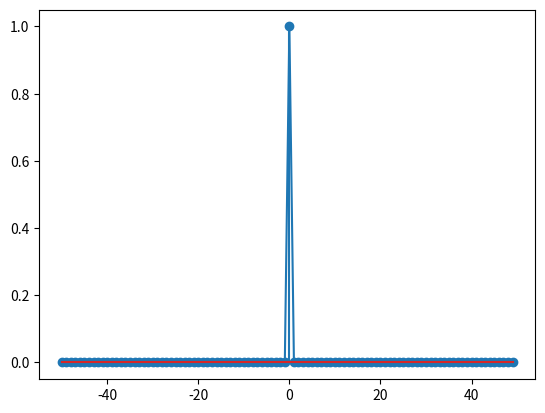

The script that saved this image:
import numpy as np 
import matplotlib as mt
import matplotlib.pyplot as plt 
import scipy as sp 
import scipy.linalg as spln


def unit_impulse(a, n):
    delta =[]
    for sample in n:
        if sample == a:
            delta.append(1)
        else:
            delta.append(0)
              
    return delta
  
a = 0    
u = 50
l = -50
n = np.arange(l, u, 1)
d = unit_impulse(a, n)
plt.plot(n,d)
plt.stem(n, d)
plt.show()